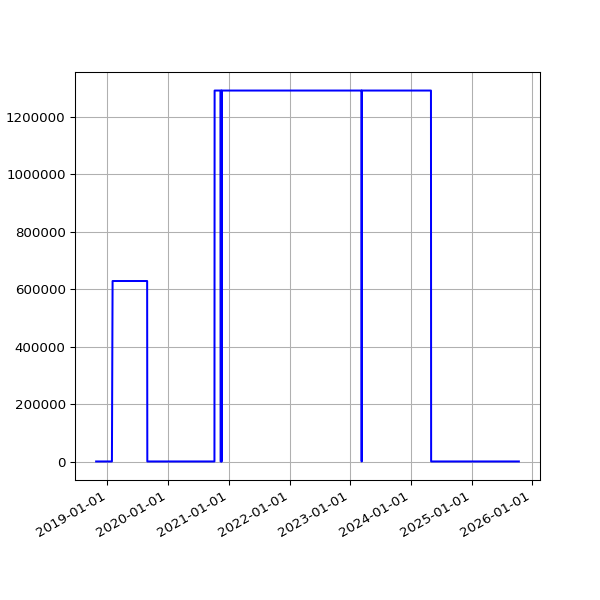

The file beside this chart, header and first rows:
date, value
2018-10-25 06:00:59 +0100, 632
2018-10-28 05:13:53 +0000, 632
2018-11-01 06:49:27 +0000, 632
2018-11-04 06:12:54 +0000, 632
2018-11-07 06:03:06 +0000, 632
2018-11-10 06:10:02 +0000, 632
2018-11-13 06:13:10 +0000, 632
2018-11-16 06:06:18 +0000, 632
2018-11-19 06:13:27 +0000, 632
2018-11-22 06:43:41 +0000, 632
2018-11-25 06:14:56 +0000, 632
2018-12-01 06:23:51 +0000, 632
2018-12-04 07:04:53 +0000, 632
2018-12-07 06:14:22 +0000, 632
2018-12-10 06:27:57 +0000, 632
2018-12-13 06:31:09 +0000, 632
2018-12-16 06:21:57 +0000, 632
2018-12-19 06:31:52 +0000, 632
2018-12-22 06:31:39 +0000, 632
2018-12-25 06:50:52 +0000, 632
2018-12-28 07:09:18 +0000, 632
2019-01-01 06:51:12 +0000, 632
2019-01-04 07:45:52 +0000, 632
2019-01-07 06:36:52 +0000, 632
2019-01-10 07:00:20 +0000, 632
2019-01-13 06:51:08 +0000, 632
2019-01-16 06:18:52 +0000, 632
2019-01-25 06:27:52 +0000, 632
2019-01-28 06:20:04 +0000, 632
2019-02-01 06:43:11 +0000, 628318
2019-02-04 06:46:59 +0000, 628318
2019-02-07 06:28:15 +0000, 628318
2019-02-10 07:01:57 +0000, 628318
2019-02-13 06:35:54 +0000, 628318
2019-02-19 07:05:30 +0000, 628318
2019-02-22 06:55:53 +0000, 628318
2019-02-25 06:38:05 +0000, 628318
2019-03-01 06:43:32 +0000, 628318
2019-03-04 07:01:27 +0000, 628318
2019-03-07 07:15:07 +0000, 628318
2019-03-10 06:41:23 +0000, 628318
2019-03-13 06:35:04 +0000, 628318
2019-03-16 06:34:51 +0000, 628318
2019-03-19 06:42:23 +0000, 628318
2019-03-22 06:58:13 +0000, 628318
2019-03-25 06:50:58 +0000, 628318
2019-03-28 07:47:59 +0000, 628318
2019-04-01 07:40:45 +0100, 628318
2019-04-04 06:42:25 +0100, 628318
2019-04-07 06:51:48 +0100, 628318
2019-04-10 06:56:15 +0100, 628318
2019-04-16 11:24:05 +0100, 628318
2019-04-19 07:16:50 +0100, 628318
2019-04-22 07:00:26 +0100, 628318
2019-05-01 07:20:31 +0100, 628318
2019-05-04 07:15:27 +0100, 628318
2019-05-07 07:29:37 +0100, 628318
2019-05-10 07:10:29 +0100, 628318
2019-05-13 07:01:24 +0100, 628318
2019-05-16 07:14:22 +0100, 628318
... 1,790 more rows
